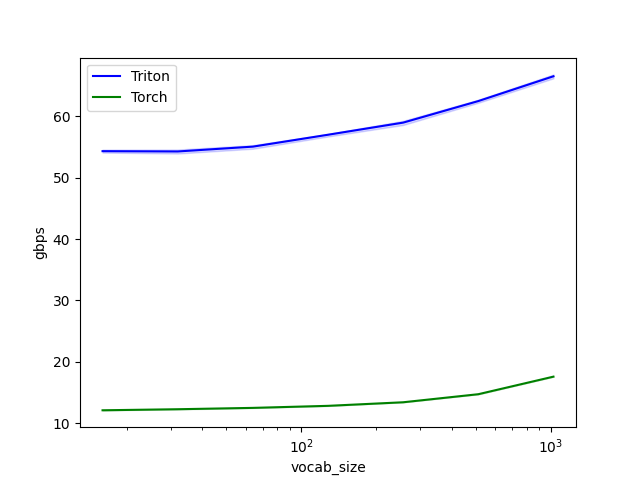

Source data for this figure (header and first rows):
vocab_size, Triton, Torch
16, 54.33, 12.08
32, 54.28, 12.25
64, 55.06, 12.47
128, 57, 12.8
256, 58.98, 13.39
512, 62.49, 14.7
1024, 66.54, 17.56
